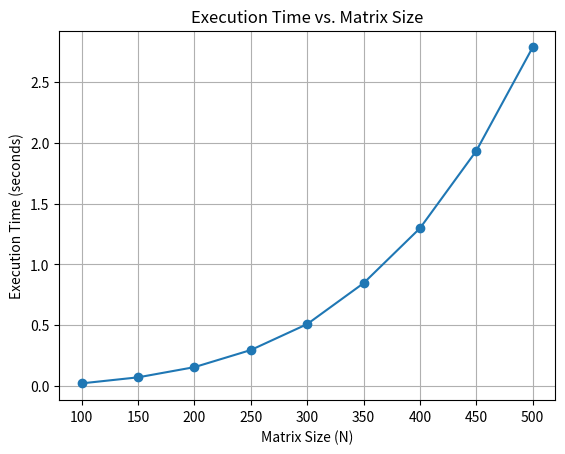

This figure's Python source:
import time
import random
import matplotlib.pyplot as plt

def luDecomposition(A):
    N = len(A)
    L = [[0] * N for _ in range(N)]
    U = [[0] * N for _ in range(N)]

    for i in range(N):
        L[i][i] = 1

        for j in range(i, N):
            U[i][j] = A[i][j]
            for k in range(i):
                U[i][j] -= L[i][k] * U[k][j]

        for j in range(i + 1, N):
            L[j][i] = A[j][i]
            for k in range(i):
                L[j][i] -= L[j][k] * U[k][i]
            L[j][i] /= U[i][i]

    return L, U

if __name__ == "__main__":
    execution_times = []
    sizes = range(100, 501, 50)

    for N in sizes:
        A = [[random.randint(1, 10) for _ in range(N)] for _ in range(N)]

        start_time = time.time()
        L, U = luDecomposition(A)
        end_time = time.time()

        execution_time_seconds = end_time - start_time
        execution_times.append(execution_time_seconds)

        print(f"N = {N}, Execution time: {execution_time_seconds:.6f} seconds")

    plt.plot(sizes, execution_times, marker='o')
    plt.title('Execution Time vs. Matrix Size')
    plt.xlabel('Matrix Size (N)')
    plt.ylabel('Execution Time (seconds)')
    plt.grid(True)
    plt.show()